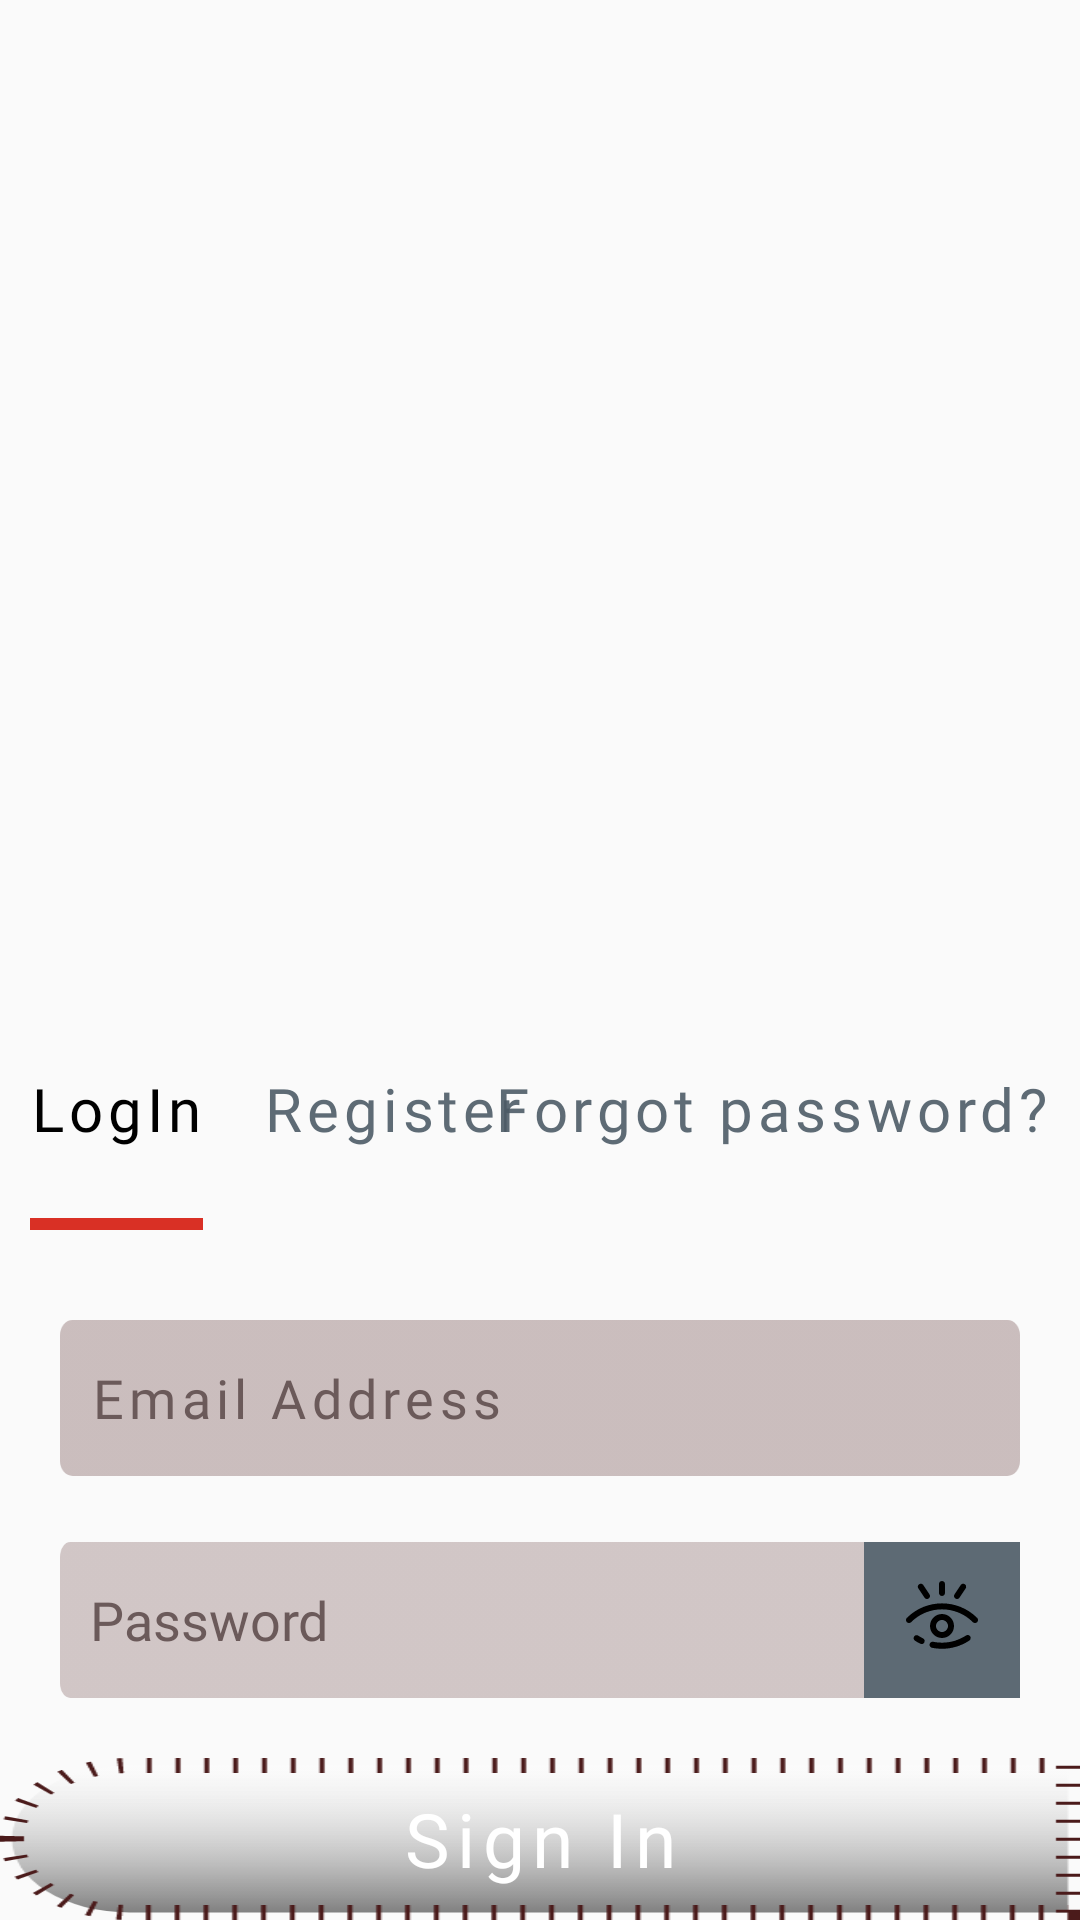

This screen was rendered from an Android layout file. Write that file and the resources it references.
<!-- AndroidManifest.xml: application theme AppTheme -->
<!-- res/layout/fragment_login_screen.xml -->
<?xml version="1.0" encoding="utf-8"?>
<FrameLayout xmlns:android="http://schemas.android.com/apk/res/android"
    xmlns:tools="http://schemas.android.com/tools"
    android:layout_width="match_parent"
    android:layout_height="match_parent"
    tools:context=".screens.auth.LoginScreen">

    <RelativeLayout
        android:layout_width="match_parent"
        android:layout_height="match_parent"
        android:gravity="bottom">


        <TextView
            android:id="@+id/login_title"
            android:layout_width="wrap_content"
            android:layout_height="50dp"
            android:fontFamily="@font/abril_fatface"
            android:letterSpacing="0.08"
            android:padding="10dp"
            android:text="@string/login_title"
            android:textColor="@color/textColor_highlighted"
            android:textSize="20sp"
            tools:targetApi="lollipop" />

        <ImageView
            android:id="@+id/pointer"
            android:layout_width="wrap_content"
            android:layout_height="wrap_content"
            android:layout_below="@id/login_title"
            android:layout_alignStart="@+id/login_title"
            android:layout_alignEnd="@id/login_title"
            android:padding="10dp"
            android:scaleType="fitXY"
            android:src="@drawable/textpointer" />

        <TextView
            android:id="@+id/register_title"
            android:layout_width="wrap_content"
            android:layout_height="wrap_content"
            android:layout_toEndOf="@+id/login_title"
            android:fontFamily="@font/abril_fatface"
            android:letterSpacing="0.08"
            android:padding="10dp"
            android:text="@string/register_title"
            android:textColor="@color/textColor"
            android:textSize="20sp"
            tools:targetApi="lollipop" />

        <TextView
            android:id="@+id/forgotPassword_title"
            android:layout_width="wrap_content"
            android:layout_height="wrap_content"
            android:layout_alignParentEnd="true"
            android:fontFamily="@font/abril_fatface"
            android:letterSpacing="0.08"
            android:padding="10dp"
            android:text="@string/forgot_password_title"
            android:textColor="@color/textColor"
            android:textSize="20sp"
            tools:targetApi="lollipop" />


        <EditText
            android:id="@+id/email_EditText_login"
            android:layout_width="wrap_content"
            android:layout_height="wrap_content"
            android:layout_below="@+id/pointer"
            android:layout_marginStart="20dp"
            android:layout_marginTop="20dp"
            android:layout_marginEnd="20dp"
            android:layout_marginBottom="20dp"
            android:background="@drawable/edittext_background"
            android:fontFamily="@font/allerta"
            android:hint="@string/email_address_editText"
            android:inputType="textEmailAddress"
            android:letterSpacing="0.1"
            android:padding="10dp"
            android:shadowColor="@color/textColor_highlighted"
            android:textColor="@color/textColor_highlighted"
            android:textColorHint="@color/hintColor"
            tools:targetApi="lollipop" />

        <EditText
            android:id="@+id/password_EditText"
            android:layout_width="wrap_content"
            android:layout_height="wrap_content"
            android:layout_below="@+id/email_EditText_login"
            android:layout_marginStart="20dp"
            android:layout_marginTop="2dp"
            android:layout_marginBottom="20dp"
            android:background="@drawable/edittext_password"
            android:fontFamily="@font/allerta"
            android:hint="@string/password_editText"
            android:inputType="textPassword"
            android:layout_toStartOf="@id/password_toggle"
            android:padding="10dp"
            android:textColor="@color/textColor_highlighted"
            android:textColorHint="@color/hintColor"
            tools:targetApi="lollipop" />

        <ImageView
            android:id="@+id/password_toggle"
            android:layout_width="wrap_content"
            android:layout_height="wrap_content"
            android:layout_below="@+id/email_EditText_login"
            android:layout_marginEnd="20dp"
            android:layout_marginTop="2dp"
            android:background="@color/textColor"
            android:layout_alignParentEnd="true"
            android:padding="10dp"
            android:src="@drawable/hide_show_password"/>

        <Button
            android:id="@+id/login_Button"
            android:layout_width="match_parent"
            android:layout_height="wrap_content"
            android:layout_below="@+id/password_EditText"
            android:background="@drawable/button_background"
            android:fontFamily="@font/abril_fatface"
            android:letterSpacing="0.1"
            android:padding="10dp"
            android:text="@string/signin"
            android:textAllCaps="false"
            android:textColor="@color/white"
            android:textSize="25sp"
            tools:targetApi="lollipop" />

    </RelativeLayout>

</FrameLayout>
<!-- resources referenced by this layout -->
<resources>
  <color name="hintColor">#6B5A5A</color>
  <color name="textColor">#E44B5A65</color>
  <color name="textColor_highlighted">#000000</color>
  <color name="white">#FFFFFF</color>
  <!-- drawable button_background: png bitmap (drawable-hdpi, 4009 bytes) -->
  <!-- drawable edittext_background: png bitmap (drawable-hdpi, 1526 bytes) -->
  <!-- drawable edittext_password: png bitmap (drawable-hdpi, 1345 bytes) -->
  <!-- drawable hide_show_password: png bitmap (drawable-hdpi, 924 bytes) -->
  <!-- drawable textpointer: png bitmap (drawable-hdpi, 117 bytes) -->
  <string name="email_address_editText">Email Address</string>
  <string name="forgot_password_title">Forgot password?</string>
  <string name="login_title">LogIn</string>
  <string name="password_editText">Password</string>
  <string name="register_title">Register</string>
  <string name="signin">Sign In</string>
  <style name="AppTheme" parent="Theme.AppCompat.Light.NoActionBar">
          
          <item name="colorPrimary">@color/colorPrimary</item>
          <item name="colorPrimaryDark">@color/colorPrimaryDark</item>
          <item name="colorAccent">@color/colorAccent</item>
      </style>
  <color name="colorPrimary">#944747</color>
  <color name="colorPrimaryDark">#4b1b1b</color>
  <color name="colorAccent">#4b1b1b</color>
</resources>
